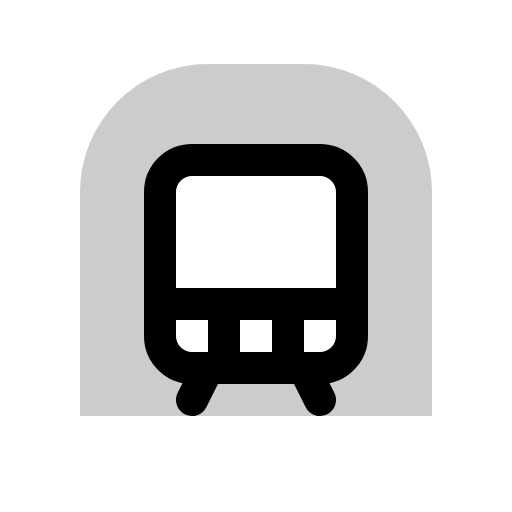
t = 0.00 s
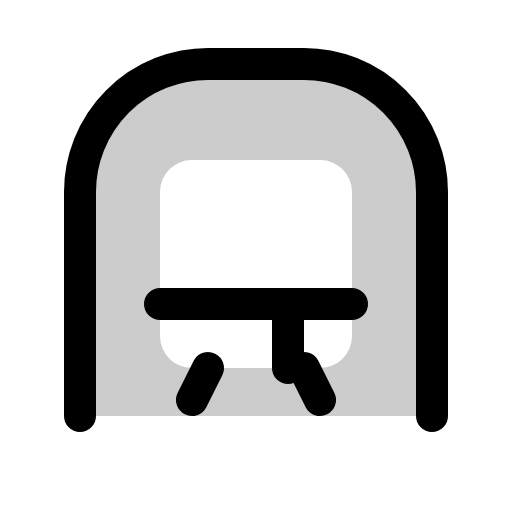
t = 1.80 s
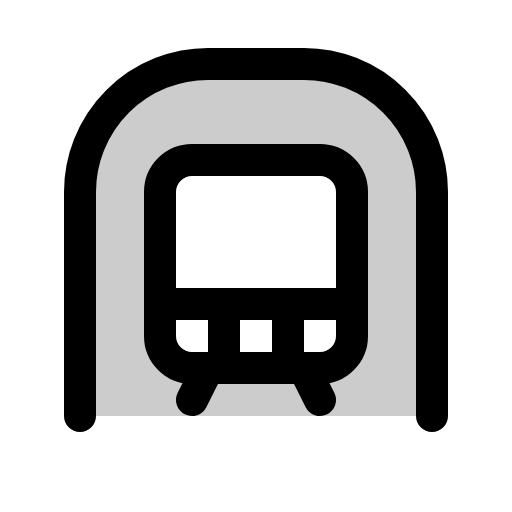
t = 2.18 s
t = 2.55 s: frame unchanged from t = 2.18 s, image omitted
t = 2.93 s: frame unchanged from t = 2.18 s, image omitted

The animated SVG that drew these frames (rendered in a browser with its animation timeline set to each time). Animation: 1 CSS @keyframes rule; one cycle of 3.30 s, repeats indefinitely.

<svg xmlns="http://www.w3.org/2000/svg" viewBox="0 0 256 256">
  <style>
    .draw-line {
      stroke-dasharray: 2000;
      stroke-dashoffset: 0;
    }
    svg:hover .draw-line {
      animation: phosphor-draw-in 1.5s ease-in-out infinite;
    }
    @keyframes phosphor-draw-in {
      0%   { stroke-dashoffset: 2000; }
      100% { stroke-dashoffset: 0; }
    }
  </style><rect width="256" height="256" fill="none"/><path d="M152,32H104A64,64,0,0,0,40,96V208H216V96A64,64,0,0,0,152,32Zm24,136a16,16,0,0,1-16,16H96a16,16,0,0,1-16-16V96A16,16,0,0,1,96,80h64a16,16,0,0,1,16,16Z" opacity="0.2"/><path d="M40,208V96a64,64,0,0,1,64-64h48a64,64,0,0,1,64,64V208" fill="none" stroke="currentColor" stroke-linecap="round" stroke-linejoin="round" stroke-width="16" class="draw-line" pathLength="1" style="animation-delay: 0s"/><rect x="80" y="80" width="96" height="104" rx="16" fill="none" stroke="currentColor" stroke-linecap="round" stroke-linejoin="round" stroke-width="16" class="draw-line" pathLength="1" style="animation-delay: 0.3s"/><line x1="80" y1="152" x2="176" y2="152" fill="none" stroke="currentColor" stroke-linecap="round" stroke-linejoin="round" stroke-width="16" class="draw-line" pathLength="1" style="animation-delay: 0.6s"/><line x1="96" y1="200" x2="104" y2="184" fill="none" stroke="currentColor" stroke-linecap="round" stroke-linejoin="round" stroke-width="16" class="draw-line" pathLength="1" style="animation-delay: 0.9s"/><line x1="152" y1="184" x2="160" y2="200" fill="none" stroke="currentColor" stroke-linecap="round" stroke-linejoin="round" stroke-width="16" class="draw-line" pathLength="1" style="animation-delay: 1.2s"/><line x1="144" y1="152" x2="144" y2="184" fill="none" stroke="currentColor" stroke-linecap="round" stroke-linejoin="round" stroke-width="16" class="draw-line" pathLength="1" style="animation-delay: 1.5s"/><line x1="112" y1="152" x2="112" y2="184" fill="none" stroke="currentColor" stroke-linecap="round" stroke-linejoin="round" stroke-width="16" class="draw-line" pathLength="1" style="animation-delay: 1.8s"/></svg>
